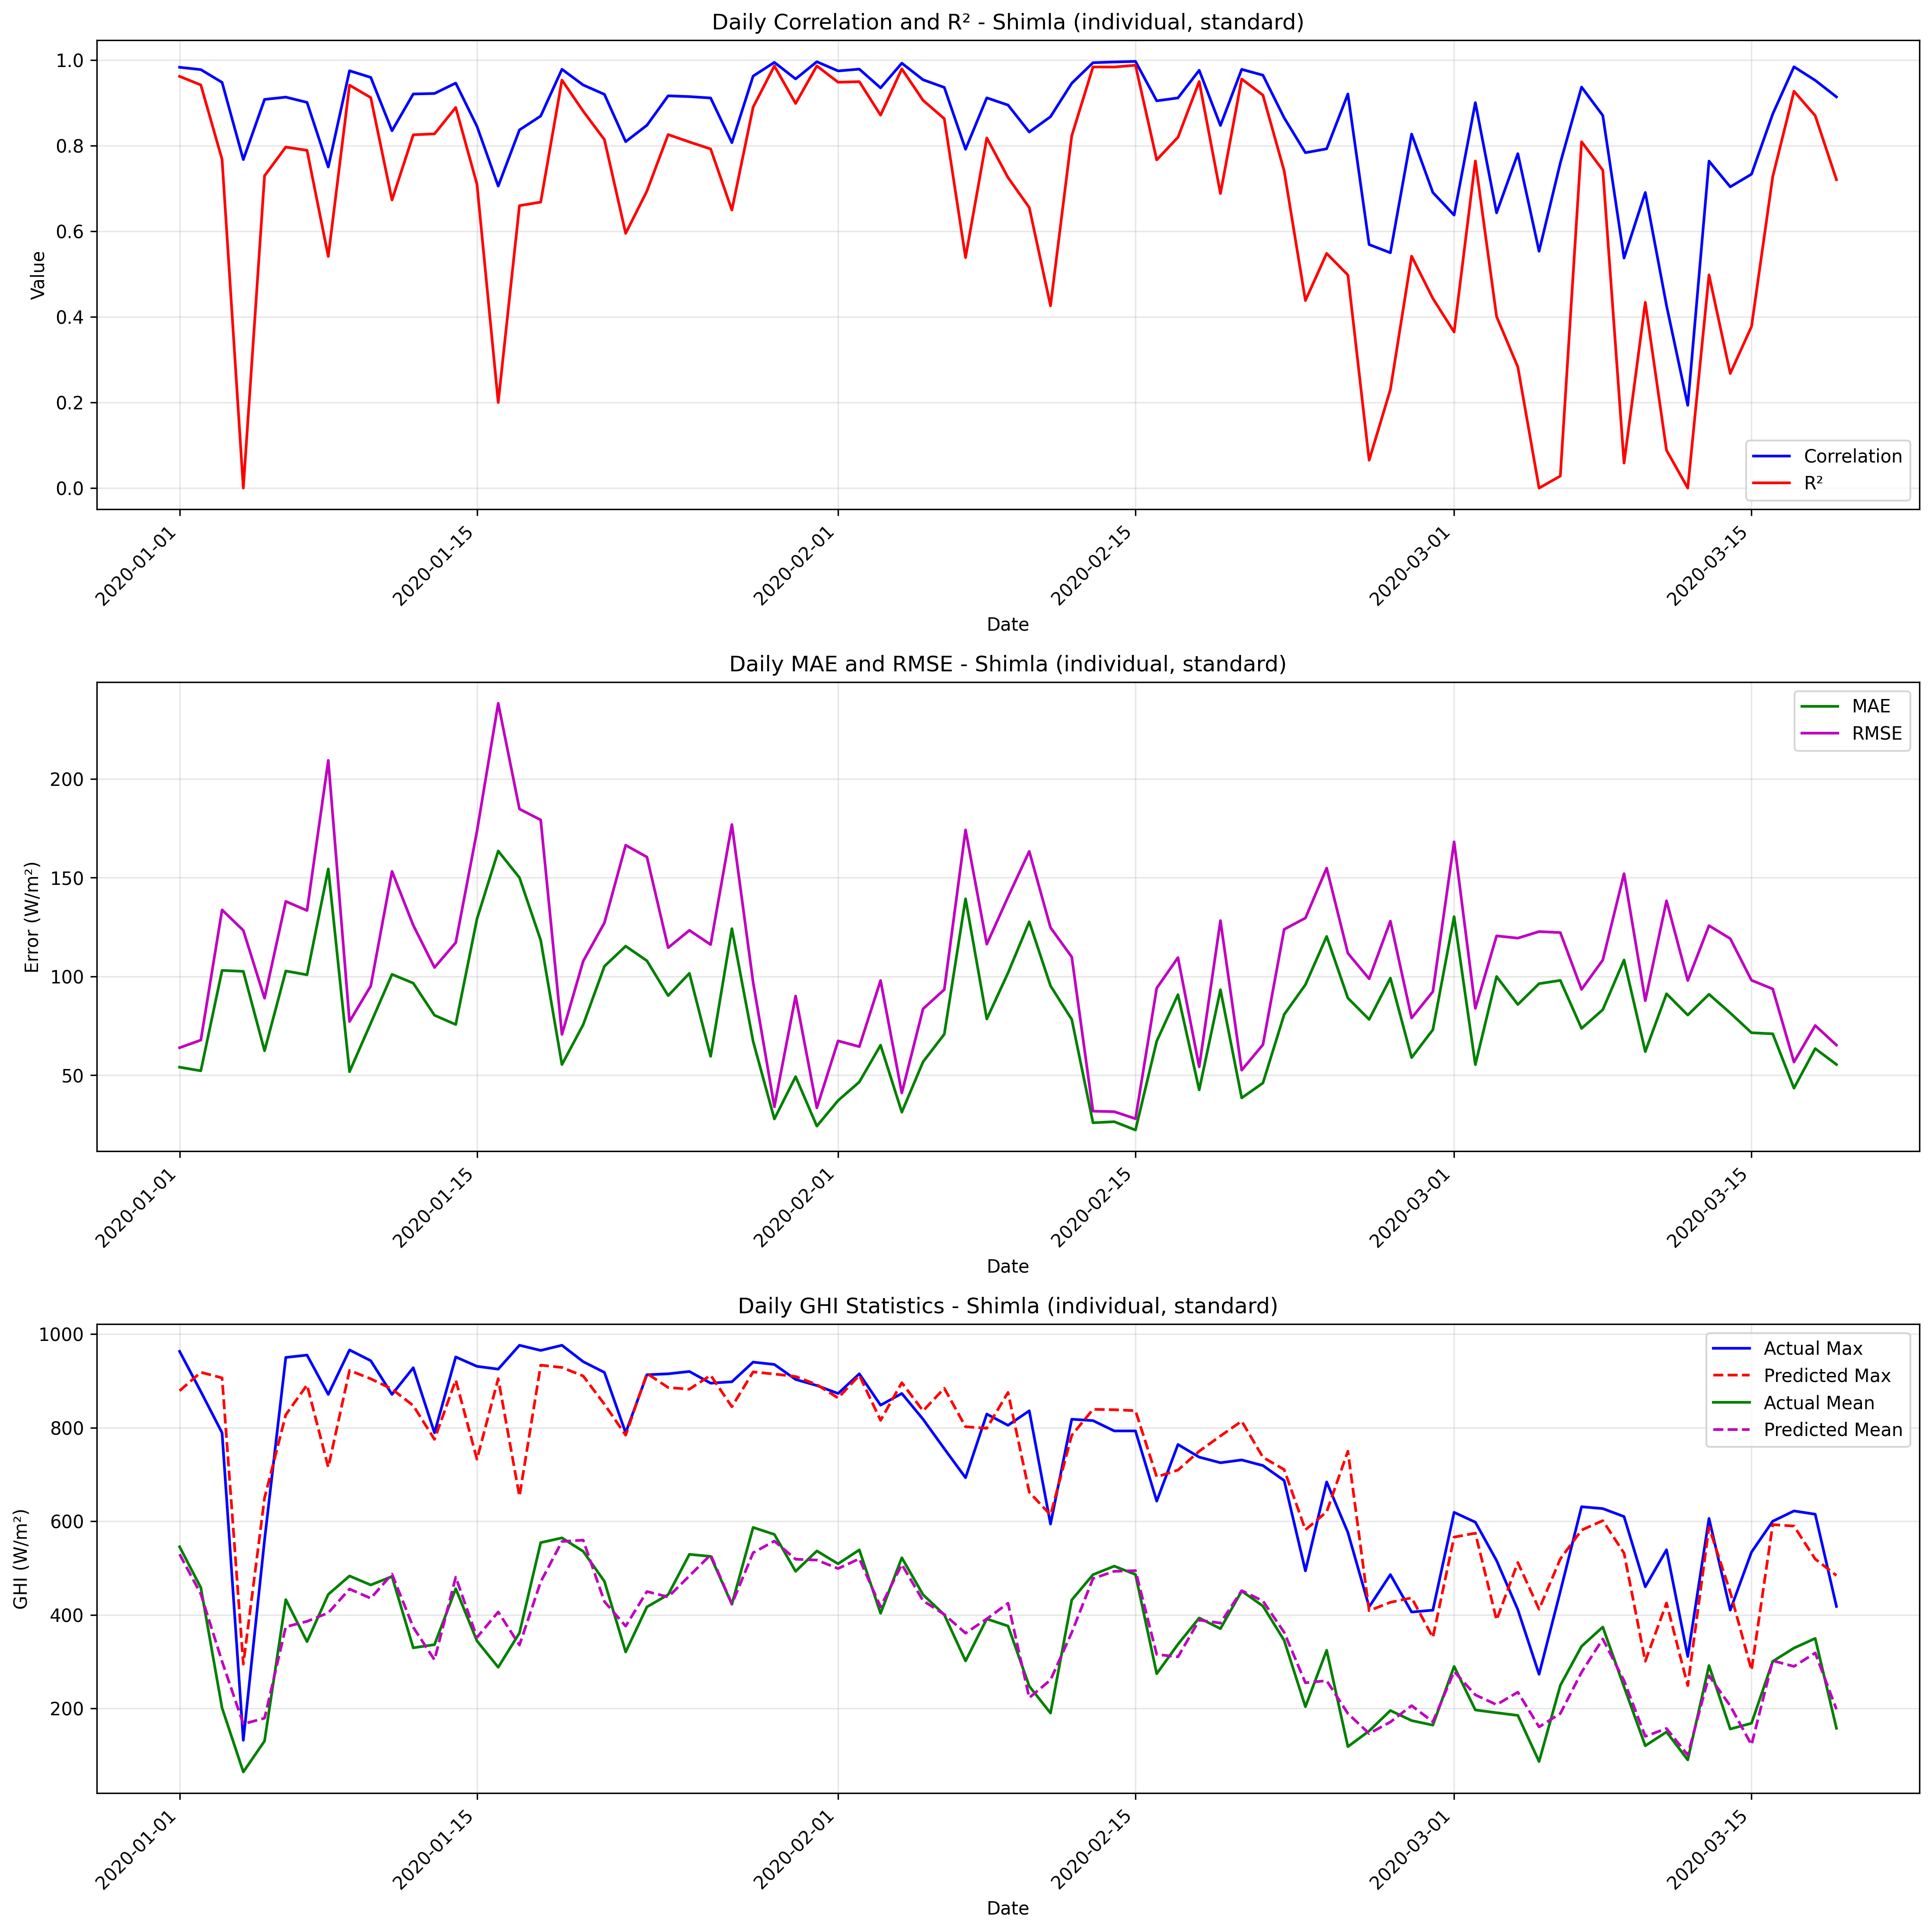

Values plotted in this chart, from the file beside it:
date, correlation, mae, rmse, r2, num_points, actual_max, actual_mean, actual_std, predicted_max, predicted_mean, predicted_std
2020-01-01, 0.9827, 54.09, 63.94, 0.9615, 24, 963.0, 545.5, 333, 878.8, 529.5, 313.2
2020-01-02, 0.9773, 52.26, 67.79, 0.9415, 24, 877.0, 458.2, 286.2, 918.3, 444.5, 310
2020-01-03, 0.9474, 103.1, 133.7, 0.7675, 24, 789.0, 201.0, 283.2, 906.3, 300.4, 279.5
2020-01-04, 0.7671, 102.6, 123.3, 0.0, 24, 132.0, 64.29, 38.53, 294.7, 166.9, 94.91
2020-01-05, 0.9076, 62.38, 88.99, 0.7293, 24, 560.0, 130.5, 174.7, 649.9, 179.2, 178.7
2020-01-06, 0.913, 102.8, 138, 0.7964, 24, 950.0, 432.6, 312.4, 827.5, 374.5, 295.4
2020-01-07, 0.9007, 100.8, 133.4, 0.7887, 24, 955.0, 342.7, 296.4, 891.1, 386, 262.6
2020-01-08, 0.7498, 154.4, 209.3, 0.5409, 24, 871.0, 443.7, 315.6, 715.4, 404.3, 258.9
2020-01-09, 0.9746, 51.8, 77.2, 0.941, 24, 966.0, 483.1, 324.6, 922.3, 455.1, 327.2
2020-01-10, 0.9591, 76.37, 95.19, 0.9118, 24, 943.0, 463.8, 327.5, 904.3, 435.4, 310.3
2020-01-11, 0.8345, 101.1, 153.2, 0.6728, 24, 871.0, 482.0, 273.5, 882.4, 487, 270
2020-01-12, 0.9203, 96.62, 125.9, 0.825, 24, 928.0, 329.5, 307.5, 847.1, 373.5, 290.3
2020-01-13, 0.9215, 80.37, 104.5, 0.8272, 24, 789.0, 336.3, 256.8, 774.9, 303.8, 255.3
2020-01-14, 0.9458, 75.69, 117.1, 0.8888, 24, 951.0, 455.9, 358.8, 901.7, 480.6, 329.1
2020-01-15, 0.8448, 129.1, 173.5, 0.7095, 24, 931.0, 344.2, 328.8, 732.5, 351.7, 257.9
2020-01-16, 0.7053, 163.5, 238.2, 0.1999, 24, 925.0, 288, 272, 904.7, 406.2, 278.1
2020-01-17, 0.8364, 150, 184.7, 0.6596, 24, 976.0, 361.3, 323.4, 653.4, 335.4, 211.5
2020-01-18, 0.8689, 118.3, 179.2, 0.6679, 24, 965.0, 554.3, 317.7, 933.5, 470.6, 314.3
2020-01-19, 0.978, 55.42, 70.67, 0.9528, 24, 976.0, 564.4, 332.3, 928.6, 556.7, 343.7
2020-01-20, 0.9413, 75.61, 107.7, 0.8801, 24, 941.0, 535.7, 317.9, 910.4, 559.6, 300.1
2020-01-21, 0.9195, 105.1, 127.2, 0.8137, 24, 918.0, 471.5, 301, 850, 428.4, 246.2
2020-01-22, 0.809, 115.3, 166.4, 0.5948, 24, 789.0, 320.7, 267.1, 783.9, 375.9, 248.9
2020-01-23, 0.8472, 107.9, 160.4, 0.6936, 24, 913.0, 416.9, 296.1, 915.8, 449.8, 282.3
2020-01-24, 0.9161, 90.29, 114.5, 0.8256, 24, 915.0, 443.1, 280.2, 885.7, 438.2, 288.9
2020-01-25, 0.9142, 101.6, 123.3, 0.8083, 24, 920.0, 529.2, 287.7, 882.2, 483.2, 271.4
2020-01-26, 0.911, 59.56, 116.1, 0.792, 24, 895.0, 524.9, 260.1, 911.9, 528.2, 287.4
2020-01-27, 0.8067, 124.2, 176.9, 0.6493, 24, 898.0, 422.6, 305.2, 844.7, 423.2, 234.8
2020-01-28, 0.9621, 67.18, 97.03, 0.8896, 24, 940.0, 586.8, 298.3, 919, 532.7, 299.8
2020-01-29, 0.9942, 27.89, 34.06, 0.9858, 24, 935.0, 571.9, 292.4, 914.6, 557.6, 292.9
2020-01-30, 0.9555, 49.3, 90.1, 0.8982, 24, 903.0, 493.0, 288.5, 909.3, 518.9, 298.8
2020-01-31, 0.9957, 24.28, 33.51, 0.9859, 24, 890.0, 536.5, 288.4, 891.9, 517.1, 294.7
2020-02-01, 0.9742, 37.21, 67.4, 0.9478, 24, 873.0, 509.1, 301.4, 863.3, 499, 290.7
2020-02-02, 0.9784, 46.61, 64.49, 0.9491, 24, 915.0, 538.8, 292, 911.7, 519.8, 303.6
2020-02-03, 0.9346, 65.23, 97.97, 0.8709, 24, 848.0, 403.3, 278.5, 815.6, 417, 261.7
2020-02-04, 0.9923, 31.33, 41.04, 0.979, 24, 873.0, 522.0, 289.2, 896.1, 507.6, 303.1
2020-02-05, 0.9535, 56.81, 83.62, 0.9055, 24, 818.0, 443.0, 277.8, 835.9, 430.2, 254.1
2020-02-06, 0.9357, 70.81, 93.37, 0.8626, 24, 755.0, 400.2, 257.3, 884.1, 400.8, 270
2020-02-07, 0.7912, 139.3, 174.2, 0.5383, 24, 693.0, 301.5, 261.8, 801.9, 360.9, 255.4
2020-02-08, 0.9113, 78.48, 116.3, 0.8177, 24, 829.0, 391.4, 278.3, 798.7, 391.4, 222.1
2020-02-09, 0.8944, 101.8, 140.2, 0.7251, 24, 805.0, 376.1, 273.2, 875.3, 424.8, 300.2
2020-02-10, 0.8314, 127.7, 163.3, 0.6552, 24, 836.0, 247.6, 284.1, 662.2, 222.8, 188.5
2020-02-11, 0.8673, 95.27, 124.7, 0.4257, 24, 594.0, 190.1, 168.1, 613.4, 260.9, 209.1
2020-02-12, 0.9454, 78.29, 109.9, 0.8227, 24, 818.0, 431.8, 266.5, 783.6, 362.3, 251.2
2020-02-13, 0.9934, 25.97, 31.84, 0.9834, 24, 815.0, 485.9, 252.7, 839.1, 477.6, 263
2020-02-14, 0.9951, 26.51, 31.58, 0.9833, 24, 793.0, 504, 249.5, 838.3, 493, 265.8
2020-02-15, 0.9964, 22.3, 28.02, 0.9875, 24, 793.0, 486.3, 255.6, 836.2, 494.5, 271.6
2020-02-16, 0.9044, 67.25, 94.1, 0.7665, 24, 643.0, 274.2, 198.9, 694.8, 315.4, 196.1
2020-02-17, 0.9111, 90.8, 109.5, 0.8192, 24, 764.0, 337.1, 263.2, 709.3, 310.2, 239.2
2020-02-18, 0.9757, 42.61, 54.28, 0.9495, 24, 737, 393.3, 246.7, 749.7, 388.8, 252.1
2020-02-19, 0.8467, 93.3, 128.3, 0.6878, 24, 725.0, 370.4, 234.5, 782.2, 382.4, 236.6
2020-02-20, 0.9778, 38.54, 52.59, 0.9552, 24, 731.0, 450.8, 253.9, 813.9, 451.8, 255.8
2020-02-21, 0.9643, 46.08, 65.48, 0.9176, 24, 719.0, 418.8, 233.1, 736.7, 429.6, 247.9
2020-02-22, 0.8646, 80.74, 123.8, 0.7407, 24, 687.0, 345.4, 248.4, 710.3, 362.6, 225.7
2020-02-23, 0.7833, 95.83, 129.6, 0.438, 24, 494.0, 203.7, 176.6, 581.6, 254.9, 190.7
2020-02-24, 0.7923, 120.3, 154.8, 0.548, 24, 684.0, 324.3, 235.3, 620.1, 259.4, 190.1
2020-02-25, 0.9203, 89.06, 111.7, 0.4976, 24, 576, 118.4, 161, 749.6, 189.1, 210.2
2020-02-26, 0.5687, 78.26, 98.83, 0.06513, 24, 417.0, 151.9, 104.4, 408.8, 146.4, 112.1
2020-02-27, 0.5496, 99.17, 128, 0.23, 24, 486.0, 195.6, 149, 426.7, 171.1, 113.1
2020-02-28, 0.8268, 58.93, 78.96, 0.5416, 24, 406.0, 174, 119.1, 436.4, 206, 129.3
2020-02-29, 0.6903, 73.04, 92.34, 0.4429, 24, 410.0, 164.4, 126.4, 351.7, 171.4, 109.3
... 19 more rows
